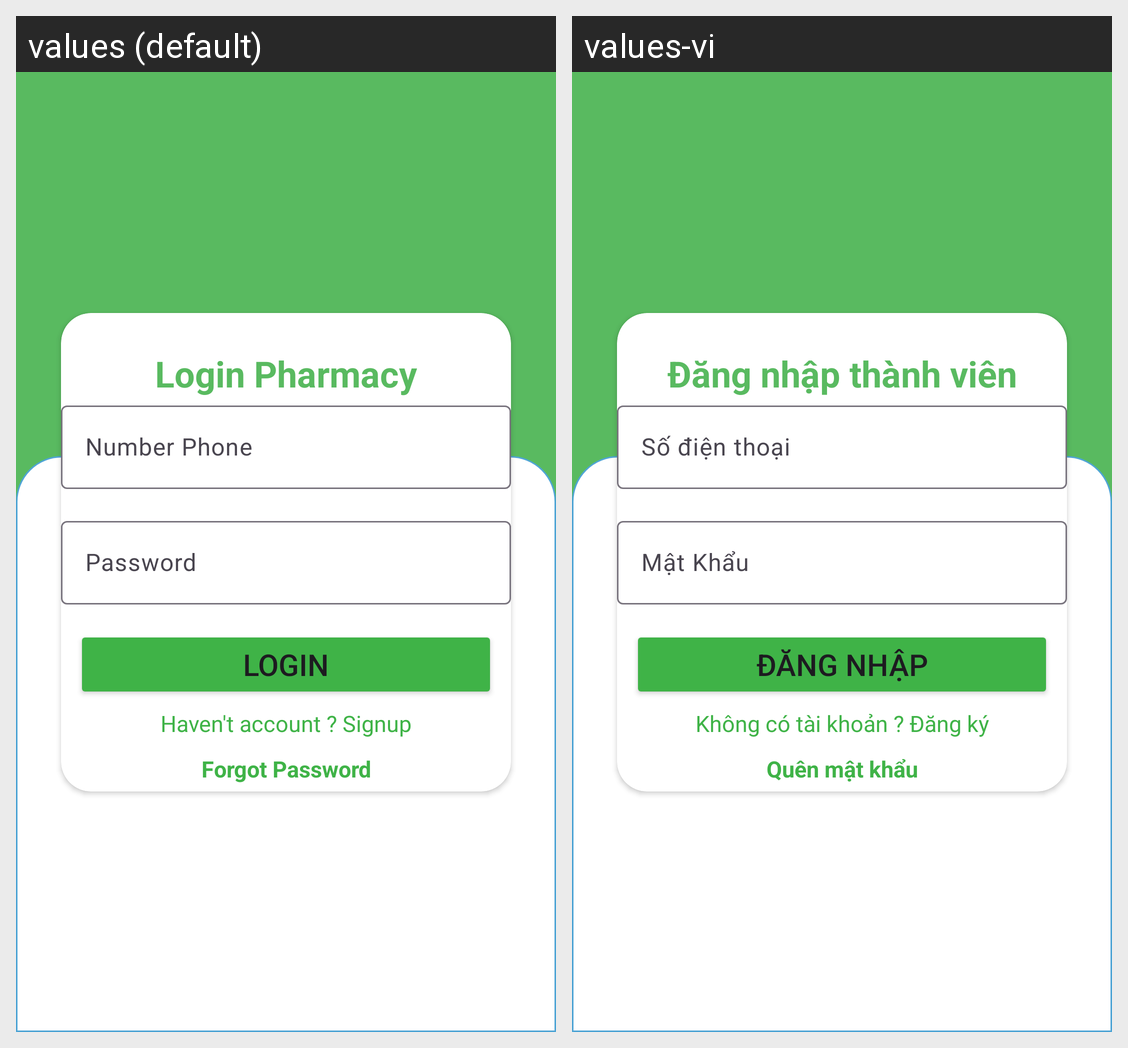

Here is an Android app screen in its default locale and in the app's own translations. Write out the translated-string differences for the strings that appear on this screen.
Android screen res/layout/activity_pharmacy_couters.xml rendered under 2 locales, left to right: values (default), values-vi. Device: Nexus 5 (rendered at 1080×1920; each locale shown at half size, 540×960, under a caption strip naming it); theme Theme.Drugstore_VNC.
Strings drawn on this screen, with the default value and each locale's value (text and hints the layout hard-codes, and strings that could not be matched under every locale, appear in the picture but are not listed):

login_pharmacy
  values: Login Pharmacy
  values-vi: Đăng nhập thành viên

_number_Phone
  values: Number Phone
  values-vi: Số điện thoại

_password
  values: Password
  values-vi: Mật Khẩu

login
  values: Login
  values-vi: Đăng Nhập

haven_account
  values: Haven't account ? Signup
  values-vi: Không có tài khoản ? Đăng ký

forgot_Password
  values: Forgot Password
  values-vi: Quên mật khẩu
